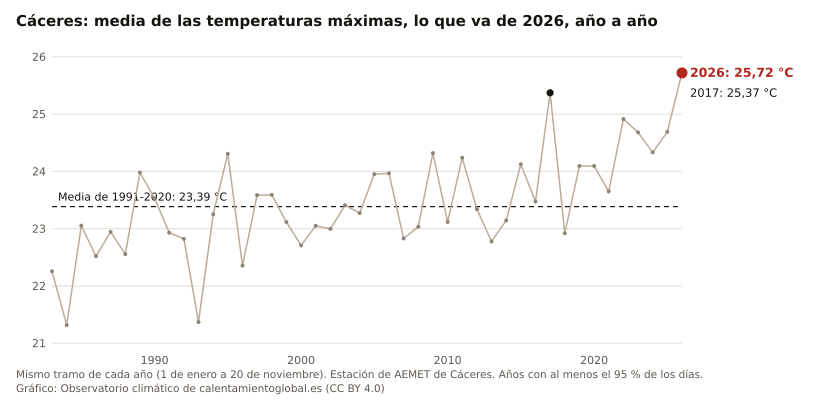

The table this chart was drawn from, first rows:
anio, valor, unidad
2026, 25.72, °C
2025, 24.69, °C
2024, 24.33, °C
2023, 24.68, °C
2022, 24.91, °C
2021, 23.65, °C
2020, 24.09, °C
2019, 24.09, °C
2018, 22.92, °C
2017, 25.37, °C
2016, 23.47, °C
2015, 24.12, °C
2014, 23.14, °C
2013, 22.78, °C
2012, 23.34, °C
2011, 24.24, °C
2010, 23.12, °C
2009, 24.32, °C
2008, 23.03, °C
2007, 22.83, °C
2006, 23.97, °C
2005, 23.95, °C
2004, 23.27, °C
2003, 23.41, °C
2002, 23.00, °C
2001, 23.05, °C
2000, 22.71, °C
1999, 23.12, °C
1998, 23.59, °C
1997, 23.59, °C
1996, 22.36, °C
1995, 24.31, °C
1994, 23.25, °C
1993, 21.37, °C
1992, 22.82, °C
1991, 22.93, °C
1990, 23.53, °C
1989, 23.98, °C
1988, 22.56, °C
1987, 22.94, °C
1986, 22.52, °C
1985, 23.05, °C
1984, 21.32, °C
1983, 22.26, °C
